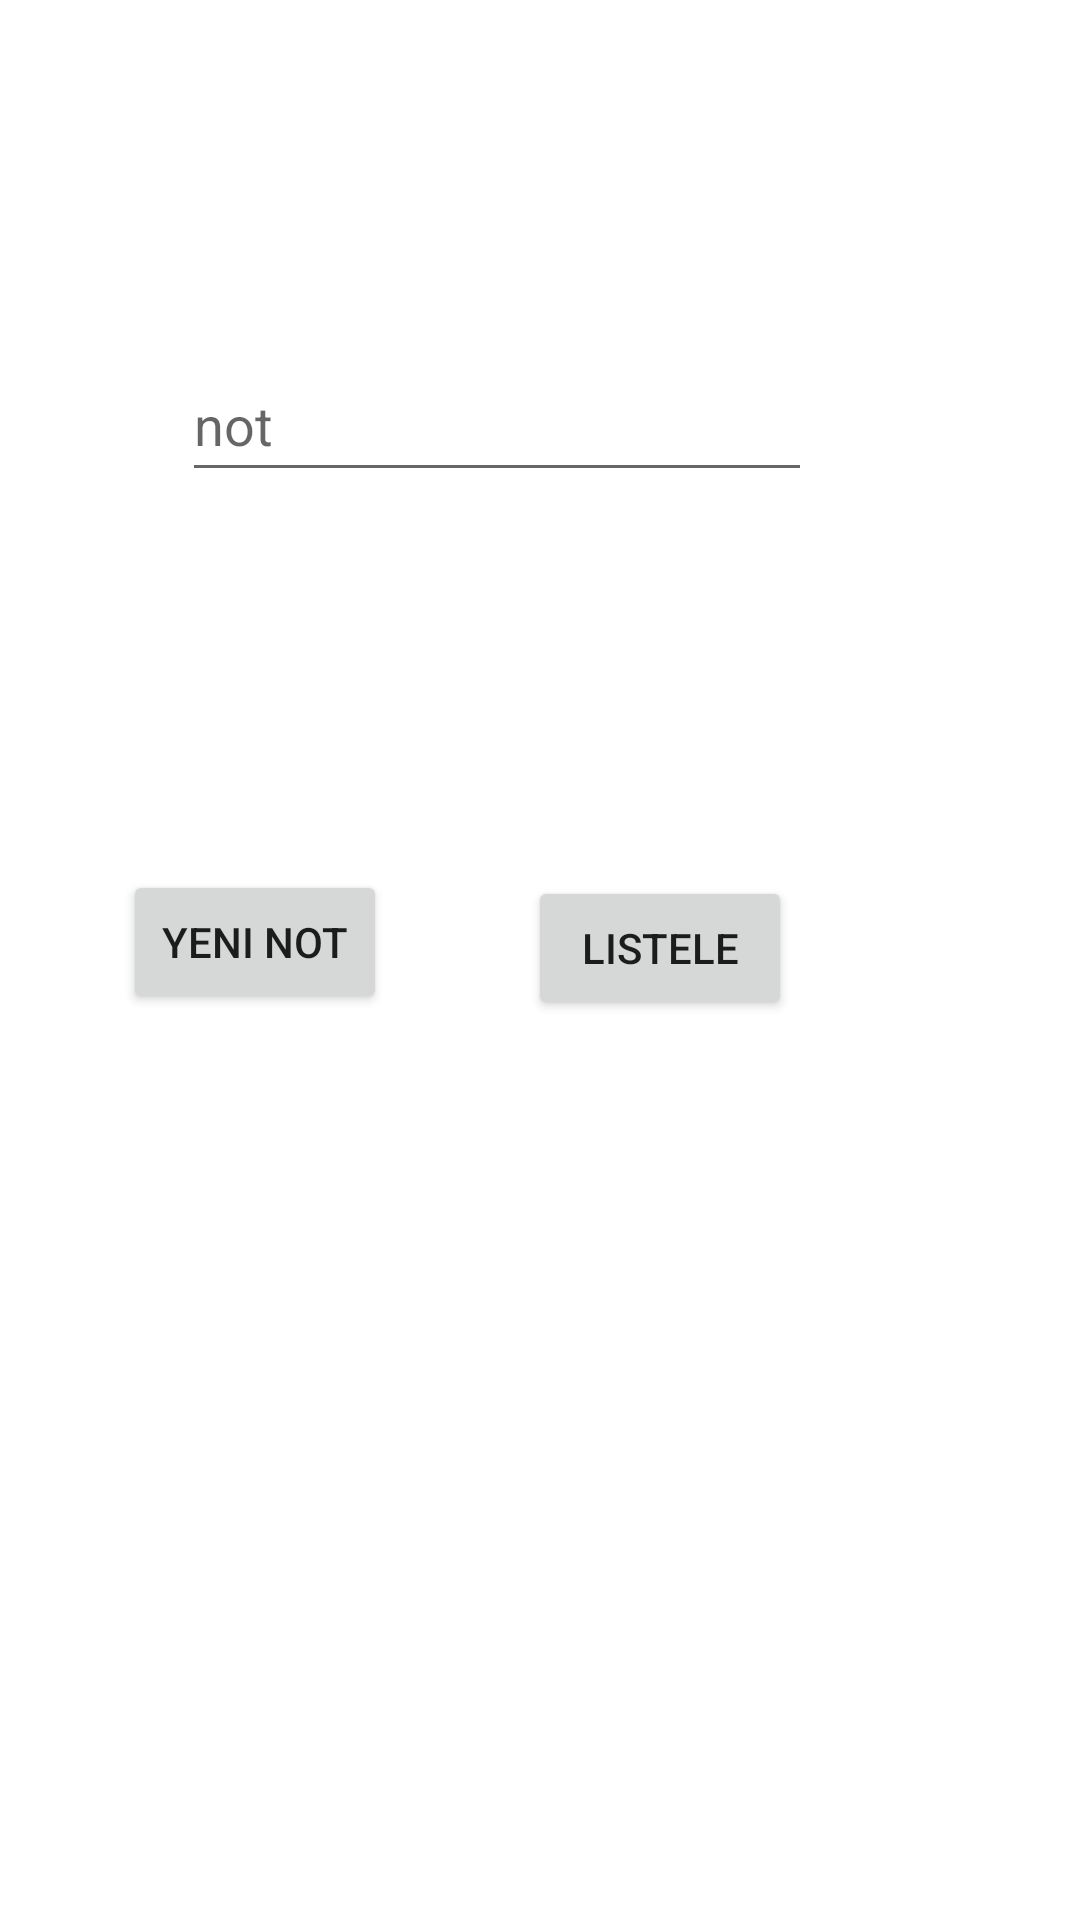

The Android layout XML behind this screen, and the referenced resources:
<!-- AndroidManifest.xml: application theme Theme.Dosyaİslemleri -->
<!-- res/layout/activity_main2.xml -->
<?xml version="1.0" encoding="utf-8"?>
<androidx.constraintlayout.widget.ConstraintLayout xmlns:android="http://schemas.android.com/apk/res/android"
    xmlns:app="http://schemas.android.com/apk/res-auto"
    xmlns:tools="http://schemas.android.com/tools"
    android:layout_width="match_parent"
    android:layout_height="match_parent"
    tools:context=".MainActivity2">

    <EditText
        android:id="@+id/editTextTextPersonName2"
        android:layout_width="wrap_content"
        android:layout_height="wrap_content"
        android:layout_marginStart="86dp"
        android:layout_marginTop="116dp"
        android:layout_marginEnd="115dp"
        android:ems="10"
        android:hint="not"
        android:inputType="textPersonName"
        android:minHeight="48dp"
        app:layout_constraintEnd_toEndOf="parent"
        app:layout_constraintStart_toStartOf="parent"
        app:layout_constraintTop_toTopOf="parent" />

    <Button
        android:id="@+id/button2"
        android:layout_width="wrap_content"
        android:layout_height="wrap_content"
        android:layout_marginStart="41dp"
        android:layout_marginTop="126dp"
        android:text="yeni not"
        app:layout_constraintStart_toStartOf="parent"
        app:layout_constraintTop_toBottomOf="@+id/editTextTextPersonName2" />

    <Button
        android:id="@+id/button3"
        android:layout_width="wrap_content"
        android:layout_height="wrap_content"
        android:layout_marginTop="128dp"
        android:layout_marginEnd="96dp"
        android:text="listele"
        app:layout_constraintEnd_toEndOf="parent"
        app:layout_constraintTop_toBottomOf="@+id/editTextTextPersonName2" />
</androidx.constraintlayout.widget.ConstraintLayout>
<!-- resources referenced by this layout -->
<resources>
  <style name="Theme.Dosyaİslemleri" parent="Theme.MaterialComponents.DayNight.DarkActionBar">
          
          <item name="colorPrimary">@color/purple_500</item>
          <item name="colorPrimaryVariant">@color/purple_700</item>
          <item name="colorOnPrimary">@color/white</item>
          
          <item name="colorSecondary">@color/teal_200</item>
          <item name="colorSecondaryVariant">@color/teal_700</item>
          <item name="colorOnSecondary">@color/black</item>
          
          <item name="android:statusBarColor">?attr/colorPrimaryVariant</item>
          
      </style>
  <!-- not gathered from this repository: default colours our renderer supplied (Android Studio template values) -->
  <color name="purple_500">#FF6200EE</color>
  <color name="purple_700">#FF3700B3</color>
  <color name="teal_200">#FF03DAC5</color>
  <color name="teal_700">#FF018786</color>
  <color name="black">#FF000000</color>
  <color name="white">#FFFFFFFF</color>
</resources>
